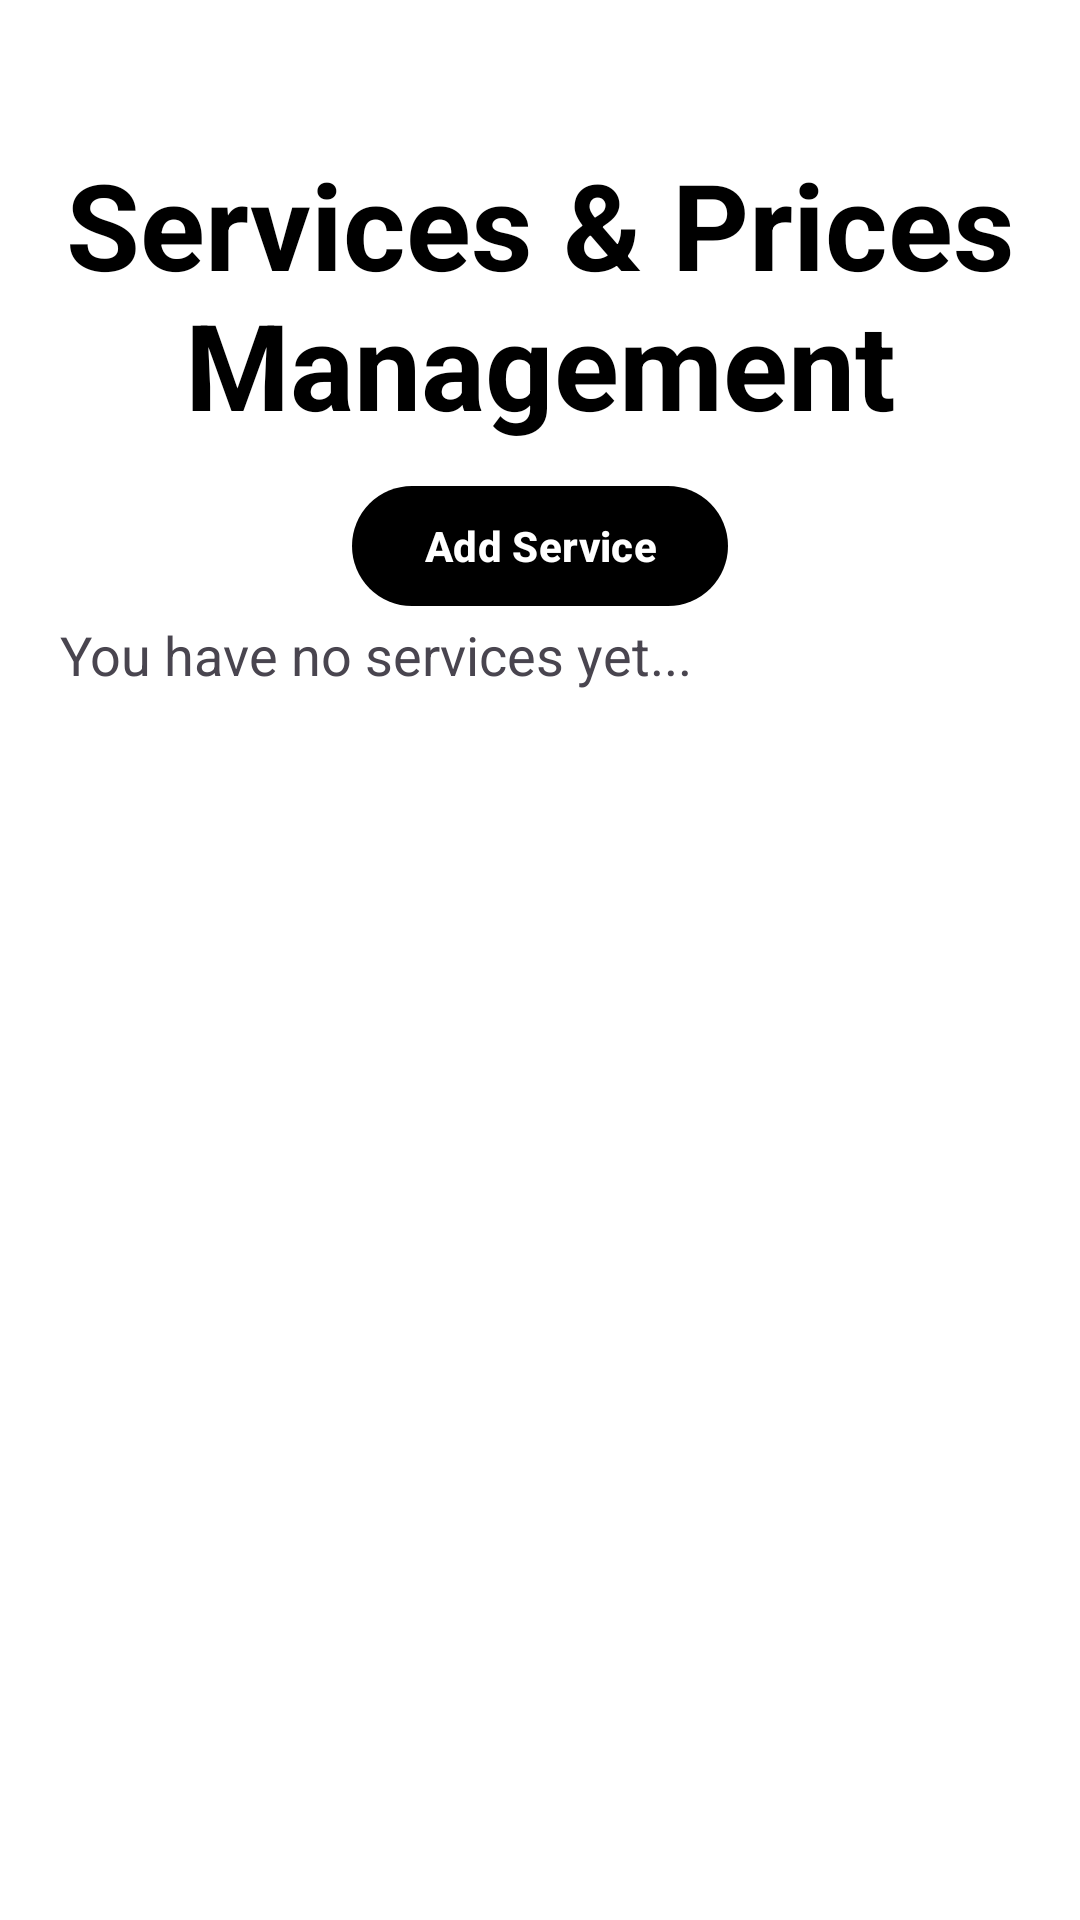

This screen was rendered from an Android layout file. Write that file and the resources it references.
<!-- AndroidManifest.xml: application theme Theme.BarberAppointmentApp -->
<!-- res/layout/fragment_barber_services_and_prices.xml -->
<?xml version="1.0" encoding="utf-8"?>
<LinearLayout xmlns:android="http://schemas.android.com/apk/res/android"
    xmlns:app="http://schemas.android.com/apk/res-auto"
    xmlns:tools="http://schemas.android.com/tools"
    android:layout_width="match_parent"
    android:layout_height="match_parent"
    android:orientation="vertical"
    tools:context=".ui.barber.BarberServicesAndPricesFragment"
    android:background="@color/white" >

    <ImageButton
        android:id="@+id/btn_back_barber_services_prices"
        android:layout_width="48dp"
        android:layout_height="48dp"
        android:src="@drawable/ic_arrow_back"
        android:background="?attr/selectableItemBackgroundBorderless"
        android:contentDescription="@string/cd_back" />

    <TextView
        android:id="@+id/tv_services_title"
        android:layout_width="match_parent"
        android:layout_height="wrap_content"
        android:text="@string/barber_services_and_prices_title"
        android:textStyle="bold"
        android:gravity="center_horizontal"
        android:textSize="40sp"
        android:textColor="@color/black"/>

    <ProgressBar
        android:id="@+id/progress_bar_services"
        android:layout_width="wrap_content"
        android:layout_height="wrap_content"
        android:layout_gravity="center"
        android:visibility="gone"/>


    <com.google.android.material.button.MaterialButton
        android:id="@+id/btn_add_service"
        android:layout_width="wrap_content"
        android:layout_height="wrap_content"
        android:layout_gravity="center_horizontal"
        android:layout_marginTop="10dp"
        android:text="Add Service"
        android:textStyle="bold"
        android:textColor="@android:color/white"
        app:backgroundTint="@color/black" />

    <TextView
        android:id="@+id/tv_no_services_yet"
        android:layout_width="match_parent"
        android:layout_height="wrap_content"
        android:text="@string/no_services_yet"
        android:textSize="18sp"
        android:layout_marginHorizontal="20dp"
        android:visibility="visible" />

    <androidx.recyclerview.widget.RecyclerView
        android:id="@+id/recycler_services_and_prices"
        android:layout_width="match_parent"
        android:layout_height="0dp"
        android:layout_weight="1"
        tools:listitem="@layout/item_service" />



</LinearLayout>
<!-- res/layout/item_service.xml (included above) -->
<?xml version="1.0" encoding="utf-8"?>
<com.google.android.material.card.MaterialCardView xmlns:android="http://schemas.android.com/apk/res/android"
    xmlns:app="http://schemas.android.com/apk/res-auto"
    android:id="@+id/cardViewService"
    android:layout_width="match_parent"
    android:layout_height="wrap_content"
    android:layout_margin="12dp"
    app:cardCornerRadius="12dp"
    app:cardUseCompatPadding="true"
    app:cardBackgroundColor="@android:color/white">

    <LinearLayout
        android:layout_width="match_parent"
        android:layout_height="wrap_content"
        android:orientation="vertical"
        android:padding="12dp">

        <TextView
            android:id="@+id/tvServiceName"
            android:layout_width="match_parent"
            android:layout_height="wrap_content"
            android:text="@string/item_service_service_name"
            android:textSize="16sp"
            android:textStyle="bold" />

        <TextView
            android:id="@+id/tvServiceDuration"
            android:layout_width="match_parent"
            android:layout_height="wrap_content"
            android:layout_marginTop="4dp"
            android:text="@string/item_service_service_duration"
            android:textSize="14sp" />

        <TextView
            android:id="@+id/tvServicePrice"
            android:layout_width="match_parent"
            android:layout_height="wrap_content"
            android:layout_marginTop="4dp"
            android:text="@string/item_service_service_price"
            android:textSize="14sp" />

        <View
            android:layout_width="match_parent"
            android:layout_height="1dp"
            android:layout_marginVertical="10dp"
            android:background="#DDDDDD" />

        <com.google.android.material.button.MaterialButton
            android:id="@+id/btnRemoveService"
            android:layout_width="match_parent"
            android:layout_height="wrap_content"
            android:layout_marginTop="10dp"
            android:background="@drawable/bg_btn_cancel"
            android:text="@string/item_service_service_remove"
            app:backgroundTint="@null" />

    </LinearLayout>


</com.google.android.material.card.MaterialCardView>
<!-- resources referenced by this layout -->
<resources>
  <!-- drawable bg_btn_cancel (drawable) -->
  <?xml version="1.0" encoding="utf-8"?>
  <shape xmlns:android="http://schemas.android.com/apk/res/android">
      <solid android:color="#C85D5D"/>
      <corners android:radius="14dp"/>
  </shape>
  <string name="barber_services_and_prices_title">Services &amp; Prices Management</string>
  <string name="cd_back">Back</string>
  <string name="item_service_service_duration">Service duration </string>
  <string name="item_service_service_name">Service name</string>
  <string name="item_service_service_price">Service price</string>
  <string name="item_service_service_remove">Remove</string>
  <string name="no_services_yet">You have no services yet...</string>
  <style name="Theme.BarberAppointmentApp" parent="Base.Theme.BarberAppointmentApp" />
  <style name="Base.Theme.BarberAppointmentApp" parent="Theme.Material3.DayNight.NoActionBar">
          
          
      </style>
  <!-- not gathered from this repository: default colours our renderer supplied (Android Studio template values) -->
  <color name="black">#FF000000</color>
  <color name="white">#FFFFFFFF</color>
</resources>
